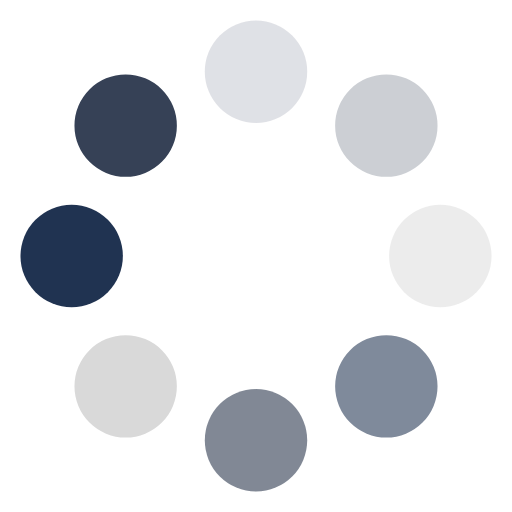
t = 0.00 s
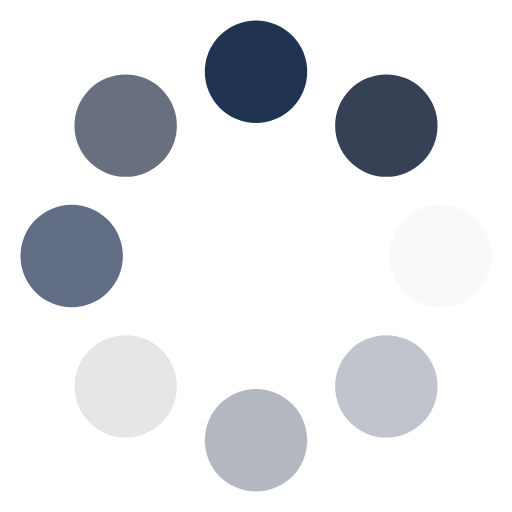
t = 0.17 s
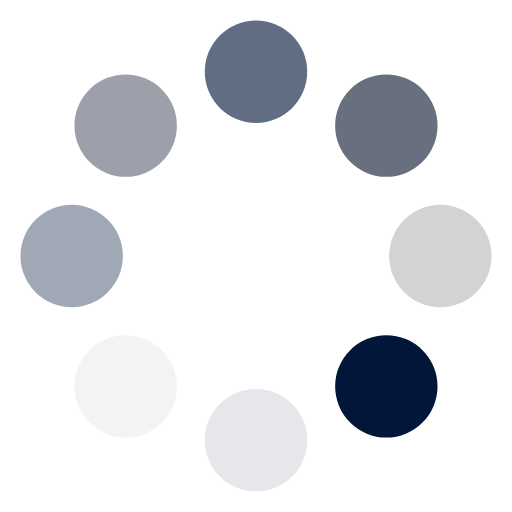
t = 0.34 s
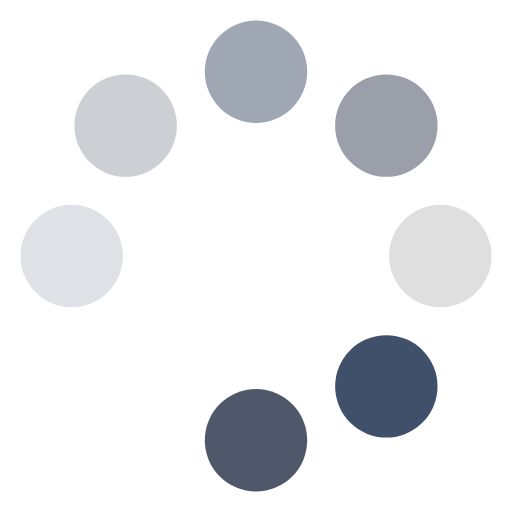
t = 0.50 s

The animated SVG that drew these frames (rendered in a browser with its animation timeline set to each time). Animation: 8 SMIL elements (animate=8); one cycle of 0.67 s, repeats indefinitely.

<?xml version="1.0" encoding="utf-8"?>
<svg xmlns="http://www.w3.org/2000/svg" xmlns:xlink="http://www.w3.org/1999/xlink" style="margin: auto; background: none; display: block; shape-rendering: auto;" width="120px" height="120px" viewBox="0 0 100 100" preserveAspectRatio="xMidYMid">
<g transform="rotate(0 50 50)">
  <rect x="40" y="4" rx="10" ry="10" width="20" height="20" fill="#011638">
    <animate attributeName="opacity" values="1;0" keyTimes="0;1" dur="0.6711409395973155s" begin="-0.587248322147651s" repeatCount="indefinite"></animate>
  </rect>
</g><g transform="rotate(45 50 50)">
  <rect x="40" y="4" rx="10" ry="10" width="20" height="20" fill="#364156">
    <animate attributeName="opacity" values="1;0" keyTimes="0;1" dur="0.6711409395973155s" begin="-0.5033557046979866s" repeatCount="indefinite"></animate>
  </rect>
</g><g transform="rotate(90 50 50)">
  <rect x="40" y="4" rx="10" ry="10" width="20" height="20" fill="#cdcdcd">
    <animate attributeName="opacity" values="1;0" keyTimes="0;1" dur="0.6711409395973155s" begin="-0.41946308724832215s" repeatCount="indefinite"></animate>
  </rect>
</g><g transform="rotate(135 50 50)">
  <rect x="40" y="4" rx="10" ry="10" width="20" height="20" fill="#011638">
    <animate attributeName="opacity" values="1;0" keyTimes="0;1" dur="0.6711409395973155s" begin="-0.33557046979865773s" repeatCount="indefinite"></animate>
  </rect>
</g><g transform="rotate(180 50 50)">
  <rect x="40" y="4" rx="10" ry="10" width="20" height="20" fill="#364156">
    <animate attributeName="opacity" values="1;0" keyTimes="0;1" dur="0.6711409395973155s" begin="-0.2516778523489933s" repeatCount="indefinite"></animate>
  </rect>
</g><g transform="rotate(225 50 50)">
  <rect x="40" y="4" rx="10" ry="10" width="20" height="20" fill="#cdcdcd">
    <animate attributeName="opacity" values="1;0" keyTimes="0;1" dur="0.6711409395973155s" begin="-0.16778523489932887s" repeatCount="indefinite"></animate>
  </rect>
</g><g transform="rotate(270 50 50)">
  <rect x="40" y="4" rx="10" ry="10" width="20" height="20" fill="#011638">
    <animate attributeName="opacity" values="1;0" keyTimes="0;1" dur="0.6711409395973155s" begin="-0.08389261744966443s" repeatCount="indefinite"></animate>
  </rect>
</g><g transform="rotate(315 50 50)">
  <rect x="40" y="4" rx="10" ry="10" width="20" height="20" fill="#364156">
    <animate attributeName="opacity" values="1;0" keyTimes="0;1" dur="0.6711409395973155s" begin="0s" repeatCount="indefinite"></animate>
  </rect>
</g>
<!-- [ldio] generated by https://loading.io/ --></svg>
